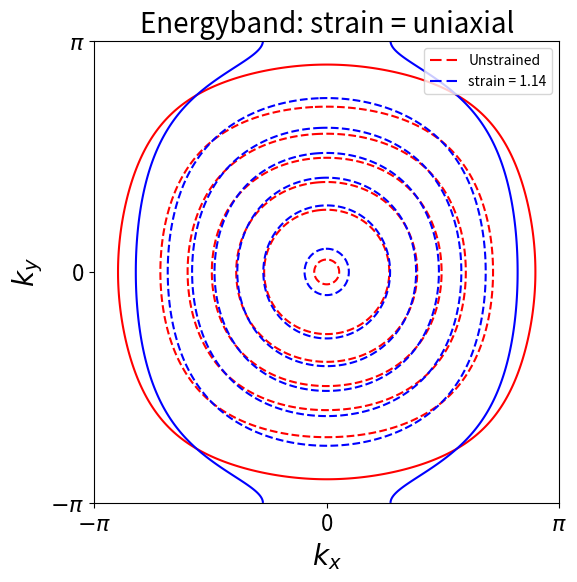

This chart was generated by the following Python code:
import matplotlib.pyplot as plt
import numpy as np
from datetime import datetime
from scipy.optimize import fsolve

startTime = datetime.now()

" Create functions "

def fermi_dirac_func(e, kt):
    return 1 / (np.exp(e/kt) + 1)



def e_k(strain, n_kx, n_ky, hopping_step, save):

    "Use this to solve for the change in fermi level st it is kept constant with strain"
    " It is derived from rearrange the equation for Number of electrons under the assumption this is kept const."
    def fermi_energy_solver(e):
        return Ne / 2 - np.sum(1 / (np.exp(((e + gamma_k[h, :, :]) / KbT)) + 1))

    "  Set Zero arrays to be written into "
    # gamma_k and epsilon_0 together make up epsilon_k, but separated for constant electron number
    epsilon_k = np.zeros((hopping_step, n_ky, n_kx))
    gamma_k = np.zeros((np.shape(epsilon_k)))
    epsilon_0 = np.zeros((1, hopping_step))


    " Set physical constants "

    epsilon_0[0, 0] = -131 * 10 ** -3 #initial onsite//fermi energy value
    t_x = 81.62 * 10 ** -3  # Hopping integral value xdir, nearest neighbour
    t_prime = 36.73 * 10 ** -3  # Second-nearest neighbour hopping integral
    KbT = 0 #Boltzman const * Temperature (if not zero, remember to convert to eV)
    hbar = 1.054 * 10 ** -34
    atomic_radii = 1.05 * 10 ** -10
    m_e = 9.11 * 10 ** -31 #electron mass
    interatomic_prefactor = 9 * (hbar **2) * (atomic_radii ** (3/2)) / (m_e)

    "calculate hopping changes based on type of strain"
    if strain == "c_axis":
       t_x_array = np.linspace(1 * t_x, 1.43 * t_x, hopping_step)
    if strain == "uniaxial":
        t_x_array = np.linspace(1 * t_x, 1.14 * t_x, hopping_step)  # Hopping integral linear change array
        V_xy = -0.42  # Poisson ratio (approx for Sr2RuO4)
        t_y_array = (V_xy * (t_x_array[:] - t_x)) + t_x


    if strain == 'shear':
        t_xy_array = np.zeros((1, hopping_step))
        xy_0 = (interatomic_prefactor / t_prime) ** (2 / 7)
        x_0 = (interatomic_prefactor / t_x) ** (2 / 7)
        dx = np.linspace(0, +0.135, hopping_step) * x_0  # topological change at 0.113

    " set up k space in first Brilluion zone   "
    bz_edge = np.pi
    k_x = np.linspace(-bz_edge, bz_edge, n_kx)
    k_y = np.linspace(+bz_edge, -bz_edge, n_ky)
    kx = np.zeros((n_kx, n_ky))
    ky = np.zeros((np.shape(kx)))

    " Use kx and ky to multiply trig functions - this avoids extra for loops"
    for i in range(n_kx):
        kx[i, :] = k_x[:]
        ky[:, i] = k_y[:]

    " Create an epsilon_k for every combination of (k_x,k_y) points at each strain "
    for h in range(hopping_step):
        if strain == "uniaxial":
            gamma_k[h, :, :] = - 2 * (
                        t_x_array[h] * np.cos(kx[:, :]) + t_y_array[h] * np.cos(ky[:, :])) - 4 * t_prime * (
                                           np.cos(kx[:, :]) * np.cos(ky[:, :]))
        if strain == "c_axis":
            gamma_k[h, :, :] = (-2 * t_x_array[h] * (np.cos(kx[:, :]) + np.cos(ky[:, :]))) - (4 * t_prime *
                                  np.cos(kx[:, :]) * np.cos([ky[:, :]]))
        if strain == "shear":
            t_x_array[h] = interatomic_prefactor * (np.sqrt((x_0 - dx[h]) ** 2 + (dx[h] ** 2))) ** (-7 / 2)
            t_xy_array[h] = interatomic_prefactor * (xy_0 - 2 * np.sqrt(2) * dx[h]) ** (-7 / 2)
            gamma_k[h, :, :] = -2 * (t_x_array[h] * (np.cos(kx[:, :]) + np.cos(ky[:, :])) + (t_xy_array[h] + t_prime) *
                                     np.cos(kx[:, :]) * np.cos([ky[:, :]]) + (t_xy_array[h] - t_prime) * np.sin(
                        kx[:, :])
                                     * np.sin(ky[:, :]))

        "combine above 'gamma' with a strain-solved epsilon_0, using the intial value to calculate the number of electrons"
        "This keep the number of electrons constant by fixing Ne and readjusting the fermi-level inlcuded in epsilon_0"
        "This is an assumption that no longer holds if another band is used"

        if h == 0:
            epsilon_k[0, :, :] = epsilon_0[0, 0] + gamma_k[0, :, :]
            Ne = 2 * np.sum(fermi_dirac_func(epsilon_k[0, :, :], KbT))
        else:
            epsilon_0[0, h] = fsolve(fermi_energy_solver, epsilon_0[0, h - 1])
            epsilon_k[h, :, :] = epsilon_0[0, h] + gamma_k[h, :, :]


    print('code runtime = ', datetime.now() - startTime)


    " Print Variables "
    if save:
        np.save("Energyband_{}".format(strain), epsilon_k)
        np.save("hopping_array_{}".format(strain), t_x_array)
        np.save("epsilon_0_{}".format(strain), epsilon_0)


    "Plot first and last strains to check it is as expected"
    fig, ax = plt.subplots(figsize=(6, 6))
    cntr1 = ax.contour(k_x, k_y, epsilon_k[0, :, :], colors='red')
    cntr2 = ax.contour(k_x, k_y, epsilon_k[-1, :, :], colors="blue")
    ax.set_xlabel("$k_x$", fontsize=20)
    ax.set_ylabel("$k_y$", fontsize=20)
    ax.set_title("Energyband: strain = {}".format(strain), fontsize=20)
    ax.set_xticks((-bz_edge, 0, bz_edge), ['$-\pi$', '0', '$\pi$'])
    ax.set_yticks((bz_edge, 0, -bz_edge), ['$\pi$', '0', '$-\pi$'])
    ax.xaxis.set_tick_params(labelsize=16)
    ax.yaxis.set_tick_params(labelsize=16)
    h1, _ = cntr1.legend_elements()
    h2, _ = cntr2.legend_elements()
    number = t_x_array[-1] / t_x
    ax.legend([h1[0], h2[0]], ['Unstrained', 'strain = {}'.format(number)])


"e_k(kx,ky, hopping step)"
e_k(strain="uniaxial", n_kx=1000, n_ky=1000, hopping_step=20, save=True)
plt.show()
